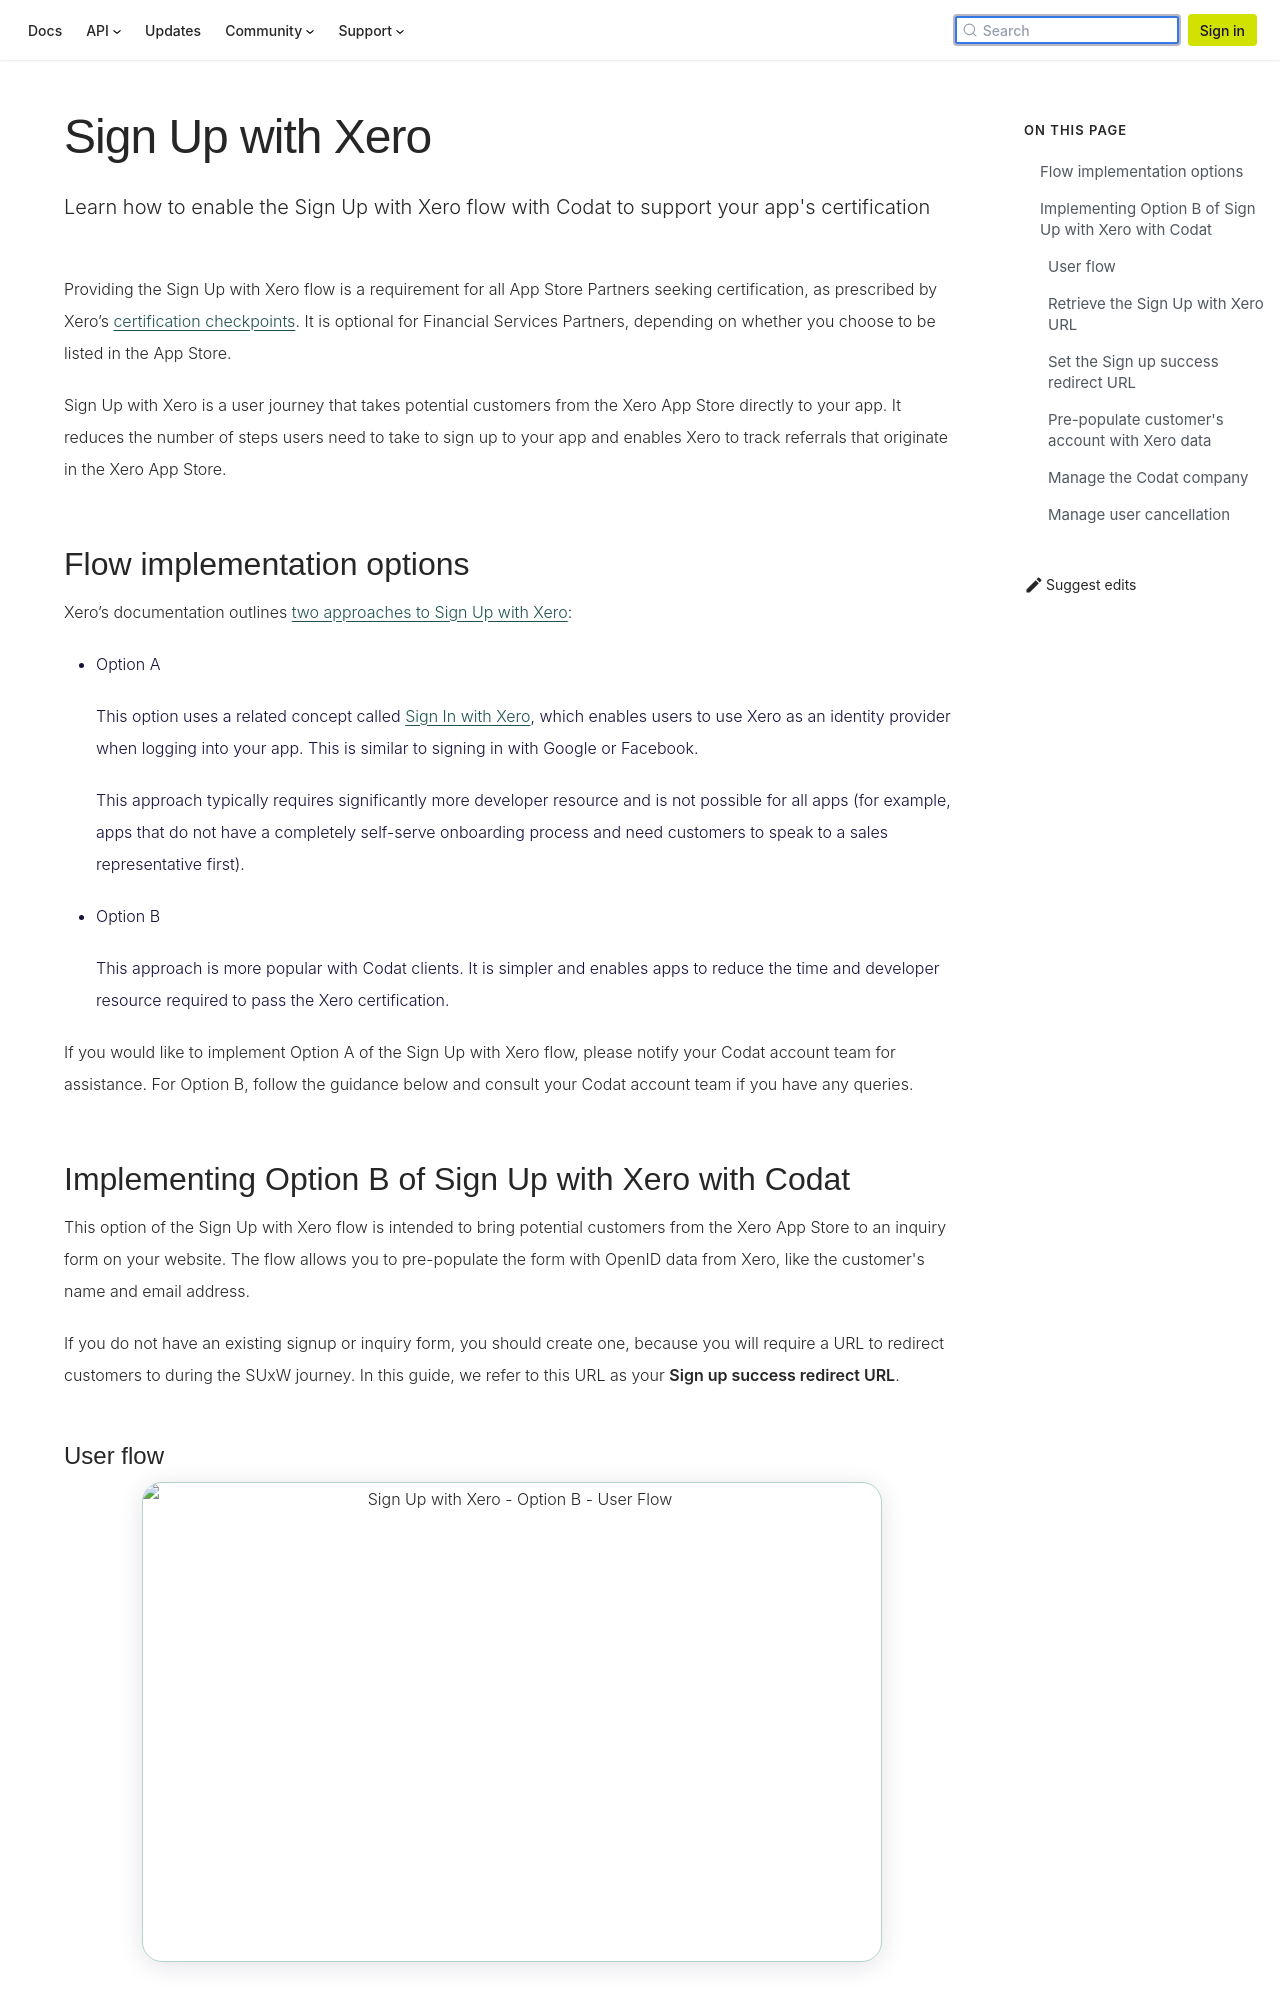

repository: codatio/codat-docs · page: pr-preview/pr-1900/integrations/accounting/xero/partner-certification/sign-up-with-xero/index.html · generator: docusaurus

---
title: "Sign Up with Xero"
description: "Learn how to enable the Sign Up with Xero flow with Codat to support your app's certification"
---

Providing the Sign Up with Xero flow is a requirement for all App Store Partners seeking certification, as prescribed by Xero’s [certification checkpoints](https://developer.xero.com/documentation/xero-app-store/app-partner-guides/certification-checkpoints/#required-for-all-integrations). It is optional for Financial Services Partners, depending on whether you choose to be listed in the App Store.

Sign Up with Xero is a user journey that takes potential customers from the Xero App Store directly to your app. It reduces the number of steps users need to take to sign up to your app and enables Xero to track referrals that originate in the Xero App Store.

## Flow implementation options

Xero’s documentation outlines [two approaches to Sign Up with Xero](https://developer.xero.com/documentation/xero-app-store/app-partner-guides/sign-up):

- Option A

  This option uses a related concept called [Sign In with Xero](https://developer.xero.com/documentation/xero-app-store/app-partner-guides/sign-in), which enables users to use Xero as an identity provider when logging into your app. This is similar to signing in with Google or Facebook.

  This approach typically requires significantly more developer resource and is not possible for all apps (for example, apps that do not have a completely self-serve onboarding process and need customers to speak to a sales representative first).

- Option B

  This approach is more popular with Codat clients. It is simpler and enables apps to reduce the time and developer resource required to pass the Xero certification.

If you would like to implement Option A of the Sign Up with Xero flow, please notify your Codat account team for assistance. For Option B, follow the guidance below and consult your Codat account team if you have any queries.

## Implementing Option B of Sign Up with Xero with Codat

This option of the Sign Up with Xero flow is intended to bring potential customers from the Xero App Store to an inquiry form on your website. The flow allows you to pre-populate the form with OpenID data from Xero, like the customer's name and email address.

If you do not have an existing signup or inquiry form, you should create one, because you will require a URL to redirect customers to during the SUxW journey. In this guide, we refer to this URL as your **Sign up success redirect URL**.

### User flow

![Sign Up with Xero - Option B - User Flow](/img/integrations/accounting/xero/Sign-Up-with-Xero-Option-B-User-Flow.png)
